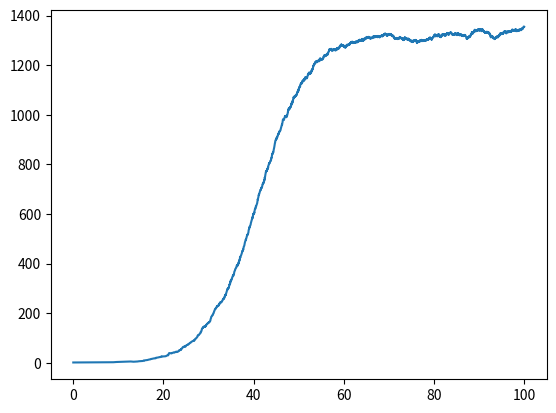

Here is the Python script that generated this plot:
import networkx as nx
import numpy as np
import scipy as sp
from matplotlib import pyplot as plt


def evolve(A, I, N, kI, delta):
    '''
    Runs discrete metapop SIS on a graph for use with a naïve time-step algorithm
    Params:
    A: An adjacency matrix of a graph
    I: State vector storing infected populations on a graph
    N: vector of node populations
    kI: infection rate
    delta: recovery rate (no immunity)
    Returns a state vector storing new infected populations on the graph
    '''
    newI = I + (np.round(kI * (N-I) * (A @ I) - delta*I))
    for i in range(I.size):
        if (newI[i] > N[i]):
            newI[i] = N[i]
    return newI


def Gillespie(A, I, N, kI, delta):
    '''
    Runs discrete metapop SIS on a graph for use with Gillespie iterator
    Params:
    A: An adjacency matrix of a graph
    I: State vector storing infected populations on a graph
    N: vector of node populations
    kI: infection rate
    delta: recovery rate (no immunity)
    Returns a tuple of a state vector storing new infected populations on the graph, and a time elapsed for the reaction
    '''
    alpha_inf_in = kI * I * \
        (N-I)  # ith element is propensity for ith node infects++ internally
    alpha_rec = delta * I  # ith element is propensity for ith node infects-- internally
    # ith element is propensity for ith node infects++ externally
    alpha_inf_bet = kI * (A @ I) * (N-I)
    alpha = sum(alpha_inf_bet + alpha_inf_in + alpha_rec)  # Overall propensity
    r1 = np.random.random()
    tau = 1/alpha * np.log(1/r1)
    r2 = np.random.random()
    inf_cum = np.cumulative_sum((alpha_inf_in + alpha_inf_bet)/alpha)
    rec_cum = np.cumulative_sum(alpha_rec/alpha)
    # Evolve in case first infection reaction
    if (r2 < inf_cum[0]):
        Inew = I
        Inew[0] = Inew[0] + 1
        return Inew, tau
    # Evolve in case one of the other infection reactions
    for i in range(np.size(I)-2):
        if ((r2 >= inf_cum[i]) and (r2 < inf_cum[i+1])):
            Inew = I
            Inew[i+1] = Inew[i+1] + 1
            return Inew, tau
    # Evolve in case final infection reaction
    if ((r2 >= inf_cum[-2]) and (r2 < inf_cum[-1])):
        Inew = I
        Inew[-1] = Inew[-1] + 1
        return Inew, tau
    # Evolve in case first recovery reaction
    if ((r2 >= inf_cum[-1]) and (r2 < inf_cum[-1] + rec_cum[0])):
        Inew = I
        Inew[0] = Inew[0] - 1
        return Inew, tau
    # Evolve in case one of the other recovery reactions
    for i in range(np.size(I)-1):
        if ((r2 >= inf_cum[-1] + rec_cum[i]) and (r2 < inf_cum[-1] + rec_cum[i+1])):
            Inew = I
            Inew[i+1] = Inew[i+1] - 1
            return Inew, tau
    # Shouldn't get here
    print("oops, shouldn't be here")


def iterate(G, I, N, kI, delta, stop=100, step=0.1, draw=False):
    '''
    Iterates discrete metapop SIS on a graph using a naïve time-step algorithm
    NOTE: This is quite dodgy and behaves weirdly, particularly on dense
    graphs
    Params:
    G: A networkx graph
    I: State vector of initial infected populations on a graph
    N: vector of node populations
    kI: infection rate
    delta: recovery rate (no immunity)
    stop: optional, time to stop simulating at
    step: optional, time steps to take
    Returns two lists, one storing times, the other storing state vectors of infected population
    '''
    t = 0
    ts = [t]
    Is = [I]
    A = nx.to_scipy_sparse_array(G)
    while (t <= stop):
        if draw:
            draw_graph(G, I, N)
            print(I)
        I = evolve(A, I, N, kI, delta)
        t += step
        ts.append(t)
        Is.append(I)
    return ts, Is


def iterate_Gillespie(G, I, N, kI, delta, stop=100, step=0.1, draw=False):
    '''
    Iterates discrete metapop SIS on a graph using the Gillespie Algorithm
    Params:
    G: A networkx graph
    I: State vector of initial infected populations on a graph
    N: vector of node populations
    kI: infection rate
    delta: recovery rate (no immunity)
    stop: optional, time to stop simulating at
    step: optional, time steps to take
    draw: optional, whether the graph should be drawn (if so, drawn every 50 loops)
    Returns two lists, one storing times, the other storing state vectors of infected population
    '''
    t = 0
    ts = [t]
    Is = [I]
    Isum = [1]
    loop = 0
    A = nx.to_scipy_sparse_array(G)
    while (t <= stop):
        loop += 1
        if (draw and (loop % 50 == 0)):
            draw_graph(G, I, N)
        I, tau = Gillespie(A, I, N, kI, delta)
        t += tau
        ts.append(t)
        Is.append(I)  # Something buggy happens with Is
        Isum.append(np.sum(I))
    return ts, Isum


def draw_graph(G, I, N, colours=plt.cm.viridis):
    p = I/N
    nx.set_node_attributes(G, "green", name="node_color")
    nx.draw_circular(G, node_color=p, node_size=100,
                     vmin=0, vmax=1, cmap=plt.cm.plasma)
    plt.show()


G = nx.cycle_graph(5)
Ii = np.zeros(5)
Ni = np.array([100, 200, 300, 400, 500])
Ii[0] = 1


ts, Isum = iterate_Gillespie(G, Ii, Ni, 0.0002, 0.02, draw=False)

plt.plot(ts, Isum)
plt.show()
